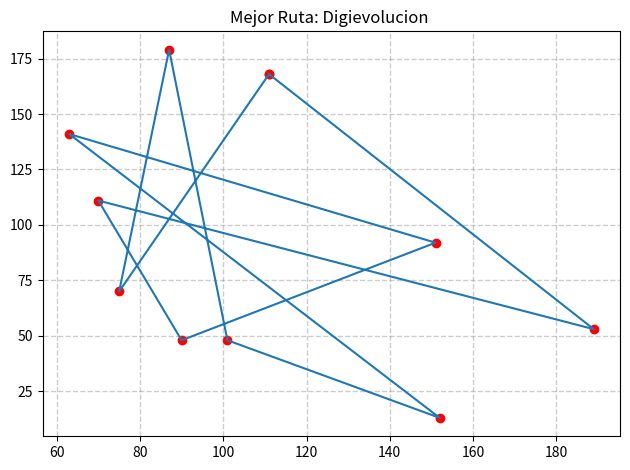
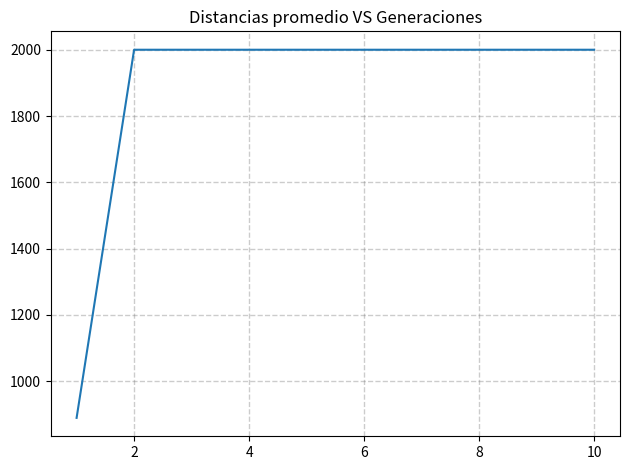
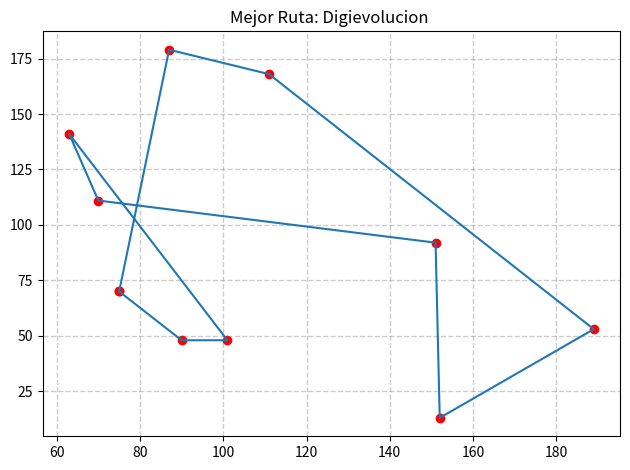
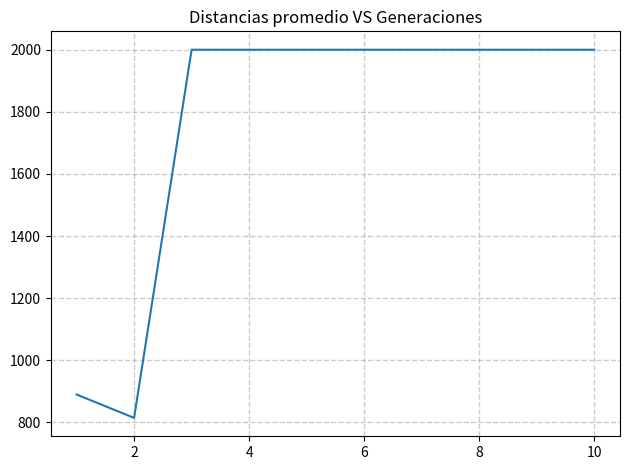
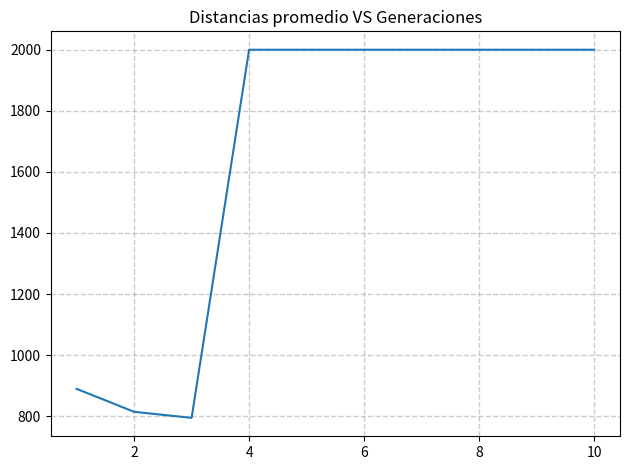
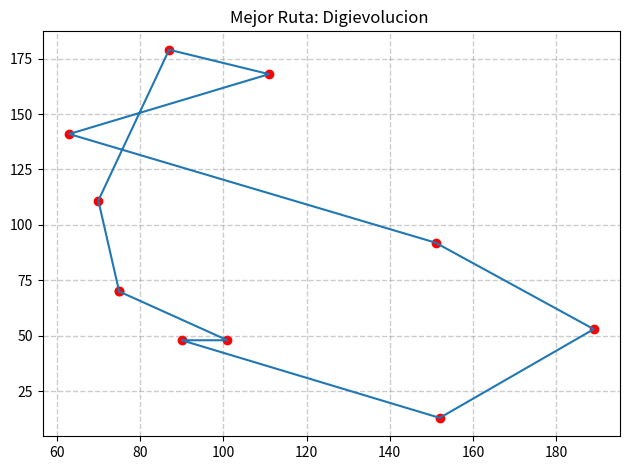
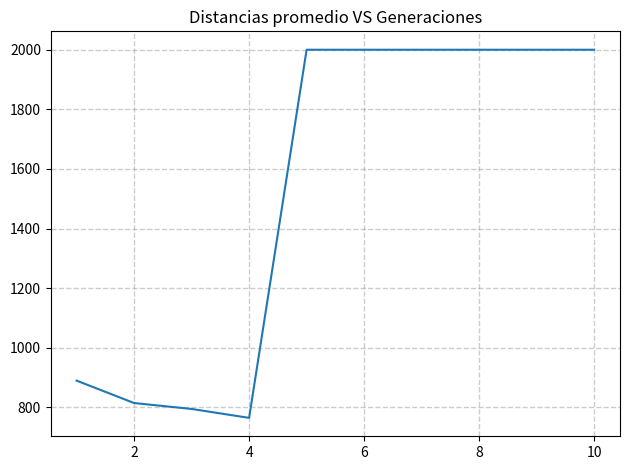
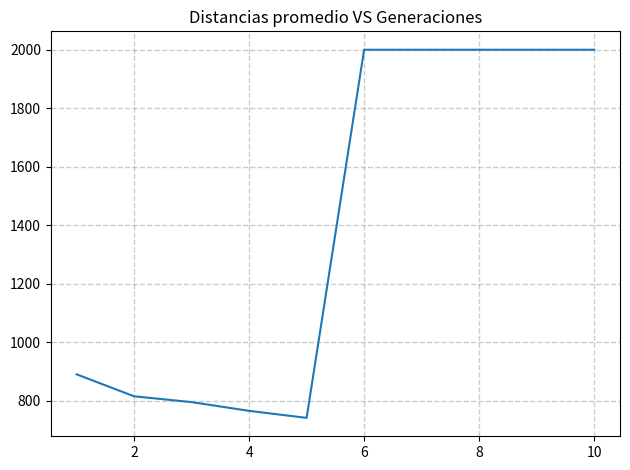
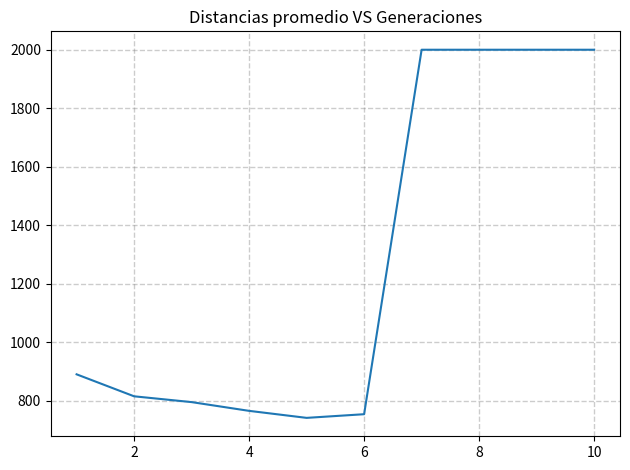
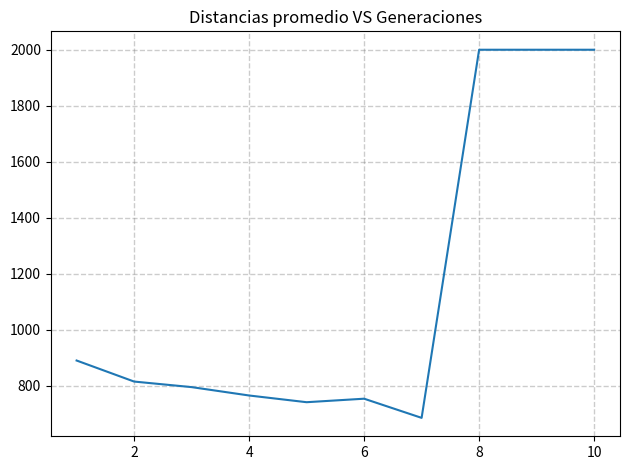
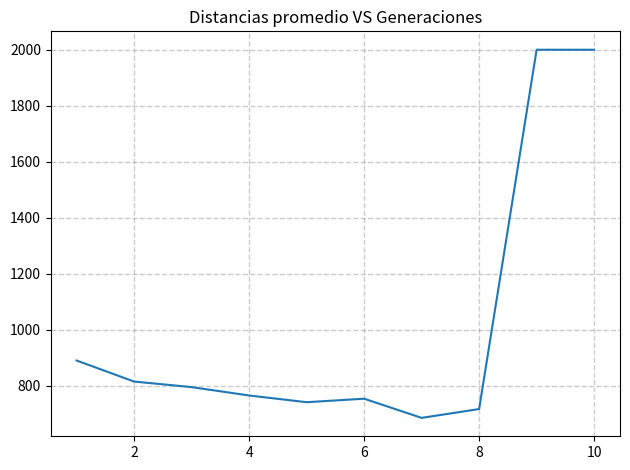
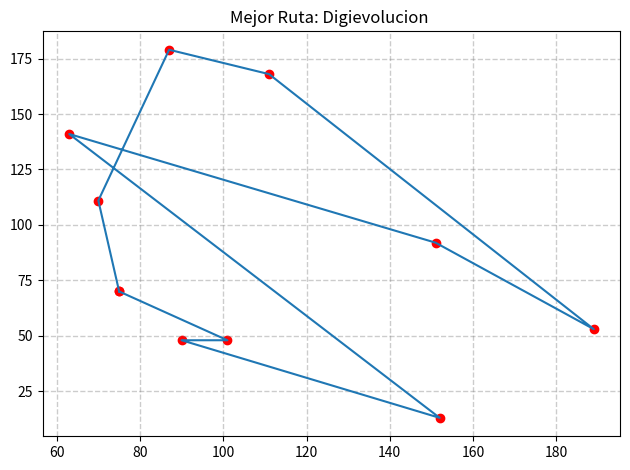
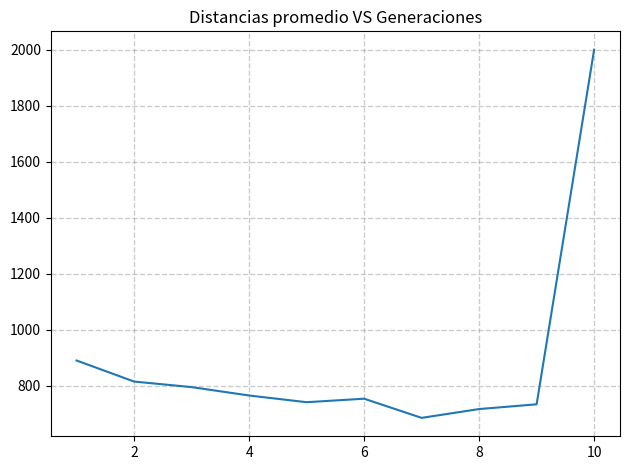
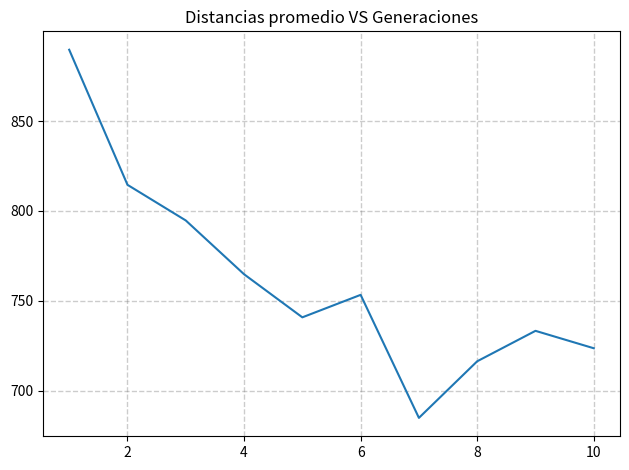
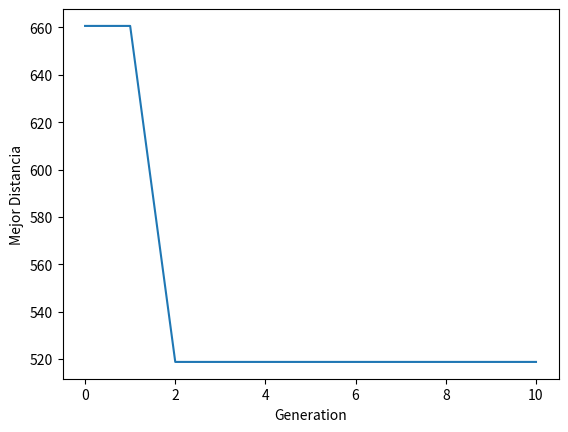

These figures' Python source, in order:
import numpy as np
import random
import operator
import pandas as pd
import matplotlib.pyplot as plt
import networkx as nx
import math
from scipy.spatial import distance


#El gen es la ciudad
class Ciudad:
    def __init__(self, x, y):
        self.x = x
        self.y = y

    def Dis_Euc(self, ciudad):
        currentCity = (self.x, self.y)
        neighbourCity = (ciudad.x, ciudad.y)
        return distance.euclidean(currentCity, neighbourCity)

    def __repr__(self):
        return "(" + str(self.x) + "," + str(self.y) + ")"


#El cromosoma es la Ruta
class Ruta:
    def __init__(self, route):
        self.route = route
        self.Dis_Euc = 0
        self.fitness = 0.0

        
    def Distancia(self):
        if self.Dis_Euc == 0:
            camino = 0
            for i in range(0, len(self.route)):
                x = self.route[i]
                y = None
                if i + 1 < len(self.route):
                    y = self.route[i + 1]
                else:
                    y = self.route[0]
                camino += x.Dis_Euc(y)

            self.Dis_Euc = camino
        return self.Dis_Euc

    #nos importa la menor distancia
    def Fitness(self):
        if self.fitness == 0:
            self.fitness = self.Distancia()
        return self.fitness

#crea una ruta aleatoria 
def Crear_Rut(ciudades):
    route = random.sample(ciudades, len(ciudades))
    return route

#inicia la poblacion de rutas posibles  de las ciudades 
def iniciarPoblacion(popSize, ciudades):
    population = []
    for i in range(0, popSize):
        population.append(Crear_Rut(ciudades))
    global firstEverRoute
    firstEverRoute = population[popSize - 1]
    return population

#Realiza un rankin para obtener las distancias de rutas  de forma ascendente 
def Ranking(population):
    Fresult = {}
    for i in range(0, len(population)):
        Fresult[i] = Ruta(population[i]).Fitness()
    return sorted(Fresult.items(), key=operator.itemgetter(1), reverse=False)

#Seleccionamos a los padres por elitismo y probabilidad
#la funcion retorna los IDs de las padres(rutas)
def seleccion(popRanked, eliteSize):
    Sresult = []
    #definimos la ruleta
    df = pd.DataFrame(np.array(popRanked), columns=["Idx", "Fitness"])
    df['cum_sum'] = df.Fitness.cumsum()
    df['cum_perc'] = 100 * df.cum_sum / df.Fitness.sum()
    
    #Por elitismo se escoge las rutas mas optimas
    for i in range(0, eliteSize):
        Sresult.append(popRanked[i][0])
    
    #Elegimos por probabilidad los  posibles padres
    for i in range(0, len(popRanked) - eliteSize):
        pick = 100 * random.random()
        for i in range(0, len(popRanked)):
            if pick <= df.iat[i, 3]:
                Sresult.append(popRanked[i][0])
                break
    return Sresult


def getCandidatosPadres(population, Sresult):        
    padres = []
    for i in range(0, len(Sresult)):
        index = Sresult[i]
        padres.append(population[index])
    return padres


def Crusando(Padre1, Padre2):         
    Hijo = []
    HijoP1 = []
    HijoP2 = []
    A = int(random.random() * len(Padre1))
    B = int(random.random() * len(Padre1))
    ini = min(A, B)
    fin = max(A, B)
    for i in range(ini, fin):
        HijoP1.append(Padre1[i])
    HijoP2 = [item for item in Padre2 if item not in HijoP1]
    Hijo = HijoP1 + HijoP2
    return Hijo


def Crusando_Poblacion(matingpool, eliteSize):     ################################################################################
    Hijos = []
    length = len(matingpool) - eliteSize
    pool = random.sample(matingpool, len(matingpool))
    for i in range(0, eliteSize):
        Hijos.append(matingpool[i])
    for i in range(0, length):
        Hijo = Crusando(pool[i], pool[len(matingpool) - i - 1])
        Hijos.append(Hijo)
    return Hijos


def mutar(individual, mutationRate):
    for aux1 in range(len(individual)):
        if (random.random() < mutationRate):
            aux2 = int(random.random() * len(individual))
            c1 = individual[aux1]
            c2 = individual[aux2]
            individual[aux1] = c2
            individual[aux2] = c1
    return individual


def mutarPoblacion(population, mutationRate):
    mutatedPop = []
    for ind in range(0, len(population)):
        mutatedInd = mutar(population[ind], mutationRate)
        mutatedPop.append(mutatedInd)
    return mutatedPop


def NextG(currentGen, TamE, mutationRate):
    popRanked = Ranking(currentGen)
    Sresult = seleccion(popRanked, TamE)
    matingpool = getCandidatosPadres(currentGen, Sresult)
    Hijos = Crusando_Poblacion(matingpool, TamE)
    NextG = mutarPoblacion(Hijos, mutationRate)
    return NextG


def GA(lenCiudades, popSize, TamE, mutationRate, generations):

    ciudades = []
    # Generamos un numero de ciudades con sus coordenadas aleatorias
    for i in range(0, lenCiudades):
        ciudades.append(Ciudad(x=int(random.random() * 200), y=int(random.random() * 200)))

    pop = iniciarPoblacion(popSize,ciudades)
    progress = []
    promedio = []

    promedio_aux = []

    rankingRoutes = Ranking(pop)
    # print(rankingRoutes)

    progress.append(rankingRoutes[0][1])
    promedio.append(sum(j for i, j in rankingRoutes)/len(rankingRoutes))

    # print(progress)

    promedio_aux = [2000 for x in range(0, generations)]

    # print(promedio_aux)

    
    index = 0
    for i in range(0, generations):
        coords_x, coords_y = [], []
        # print((pop[i][0]))

        for i in pop[0]: 
            coords_x.append(i.x)
            coords_y.append(i.y)

        #enlazamos el primero al ultimo vertice
        coords_x.append(pop[0][0].x)
        coords_y.append(pop[0][0].y)

        # visualizacion de la ruta
        plt.figure(1)
        plt.scatter(coords_x, coords_y, color="red")
        plt.plot(coords_x, coords_y)
        plt.grid(color="gray", linestyle="--", linewidth=1, alpha=.4)
        plt.title("Mejor Ruta: Digievolucion ")
        plt.tight_layout()
        plt.show(block=False)
        plt.pause(.5)
        

        pop = NextG(pop, TamE, mutationRate)
        rankingRoutes = Ranking(pop)
        progress.append(rankingRoutes[0][1])
        promedio.append(sum(j for i, j in rankingRoutes)/len(rankingRoutes))    

        promedio_aux[(generations-index)-1] = (sum(j for i, j in rankingRoutes)/len(rankingRoutes))    

        print(promedio_aux)

        index += 1
        # visualizacion de la evolucion de la ruta en promedio
        plt.figure(2)
        plt.plot([k for k in range(generations,0,-1)], promedio_aux)
        plt.grid(color="gray", linestyle="--", linewidth=1, alpha=.4)
        plt.title("Distancias promedio VS Generaciones")
        plt.tight_layout()
        plt.show(block=False)
        plt.pause(.5)

        plt.figure(1)
        plt.clf()

        plt.figure(2)
        plt.clf()



    bestRouteIndex = Ranking(pop)[0][0]
    bestRoute = pop[bestRouteIndex]

    plt.figure(3)
    plt.plot(progress)
    plt.ylabel('Mejor Distancia')
    plt.xlabel('Generation')
    plt.show()
    plt.figure(3)

    return bestRoute



########################################## main ######################################### ######################

lenCiudades = 10
poblacion = 20
elitismo = 5
mutacionRate = 0.01
generaciones = 10

GA(lenCiudades , poblacion, elitismo,mutacionRate , generaciones)



input("Fin de Algoritmo")
